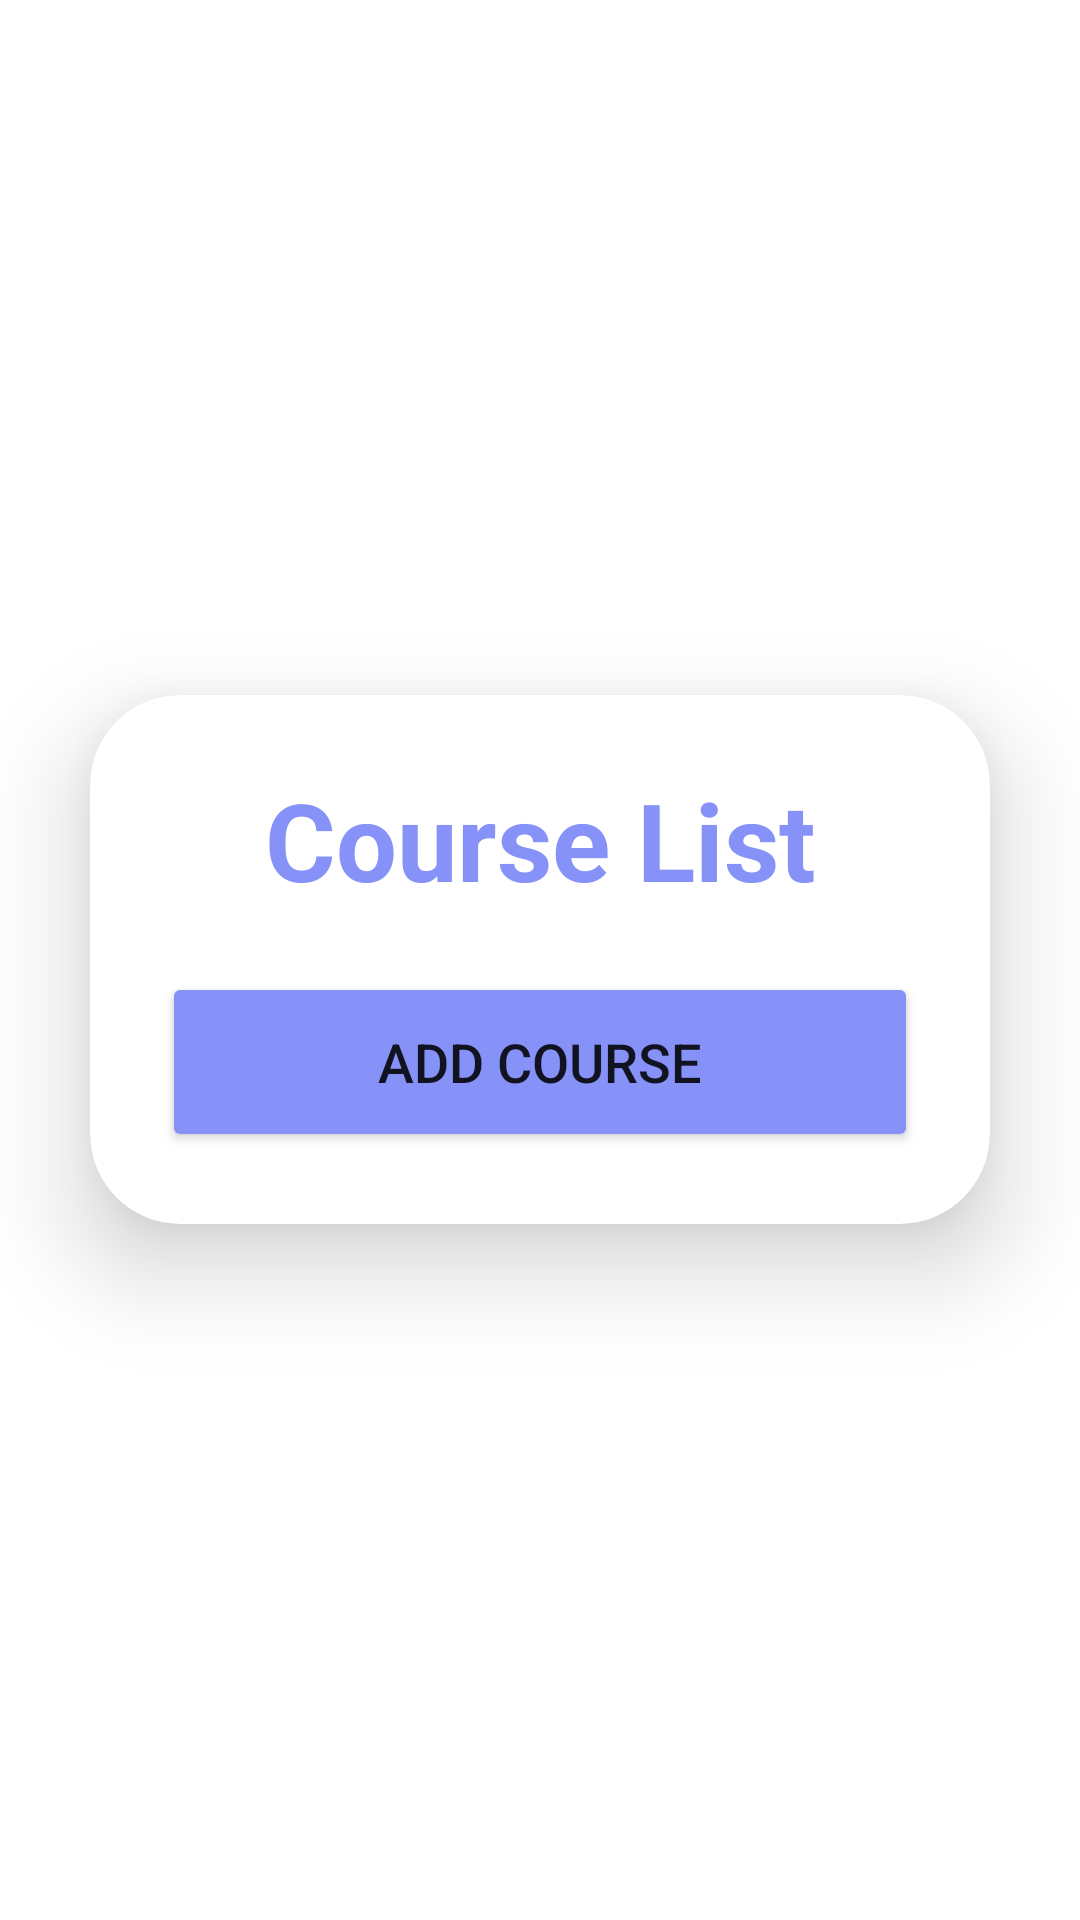

Android layout source for this screen:
<!-- AndroidManifest.xml: application theme Theme.GradeSaver -->
<!-- res/layout/activity_professor_courses.xml -->
<LinearLayout xmlns:android="http://schemas.android.com/apk/res/android"
    xmlns:app="http://schemas.android.com/apk/res-auto"
    xmlns:tools="http://schemas.android.com/tools"
    android:layout_width="match_parent"
    android:layout_height="match_parent"
    android:orientation="vertical"
    android:gravity="center"
    android:background="@drawable/background"
    tools:context=".ProfessorCoursesActivity">

    <androidx.cardview.widget.CardView
        android:layout_width="match_parent"
        android:layout_height="wrap_content"
        android:layout_margin="30dp"
        app:cardCornerRadius="30dp"
        app:cardElevation="20dp">

        <LinearLayout
            android:layout_width="match_parent"
            android:layout_height="wrap_content"
            android:orientation="vertical"
            android:padding="24dp"
            android:background="@drawable/custom_edittext">

            <TextView
                android:layout_width="match_parent"
                android:layout_height="wrap_content"
                android:text="Course List"
                android:textSize="36sp"
                android:textAlignment="center"
                android:textStyle="bold"
                android:textColor="@color/purple"/>

            <Button
                android:id="@+id/addCourseButton"
                android:layout_width="match_parent"
                android:layout_height="60dp"
                android:text="Add Course"
                android:textSize="18sp"
                android:layout_marginTop="20dp"
                android:backgroundTint="@color/purple"
                app:cornerRadius="20dp"
                android:layout_gravity="center_horizontal"/>


            <ExpandableListView
                android:id="@+id/courseExpandableListView"
                android:layout_width="match_parent"
                android:layout_height="wrap_content"
                android:divider="@android:color/transparent"
                android:dividerHeight="0dp"
                android:childDivider="@null" />

        </LinearLayout>
    </androidx.cardview.widget.CardView>
</LinearLayout>
<!-- resources referenced by this layout -->
<resources>
  <color name="purple">#8692f7</color>
  <style name="Theme.GradeSaver" parent="Base.Theme.GradeSaver" />
  <style name="Base.Theme.GradeSaver" parent="Theme.MaterialComponents.DayNight.NoActionBar">
          <item name="colorPrimaryVariant">@color/purple</item>
          <item name="colorPrimary">@color/purple</item>
          <item name="colorOnPrimary">@color/white</item>
          
          
      </style>
  <color name="white">#FFFFFFFF</color>
</resources>
